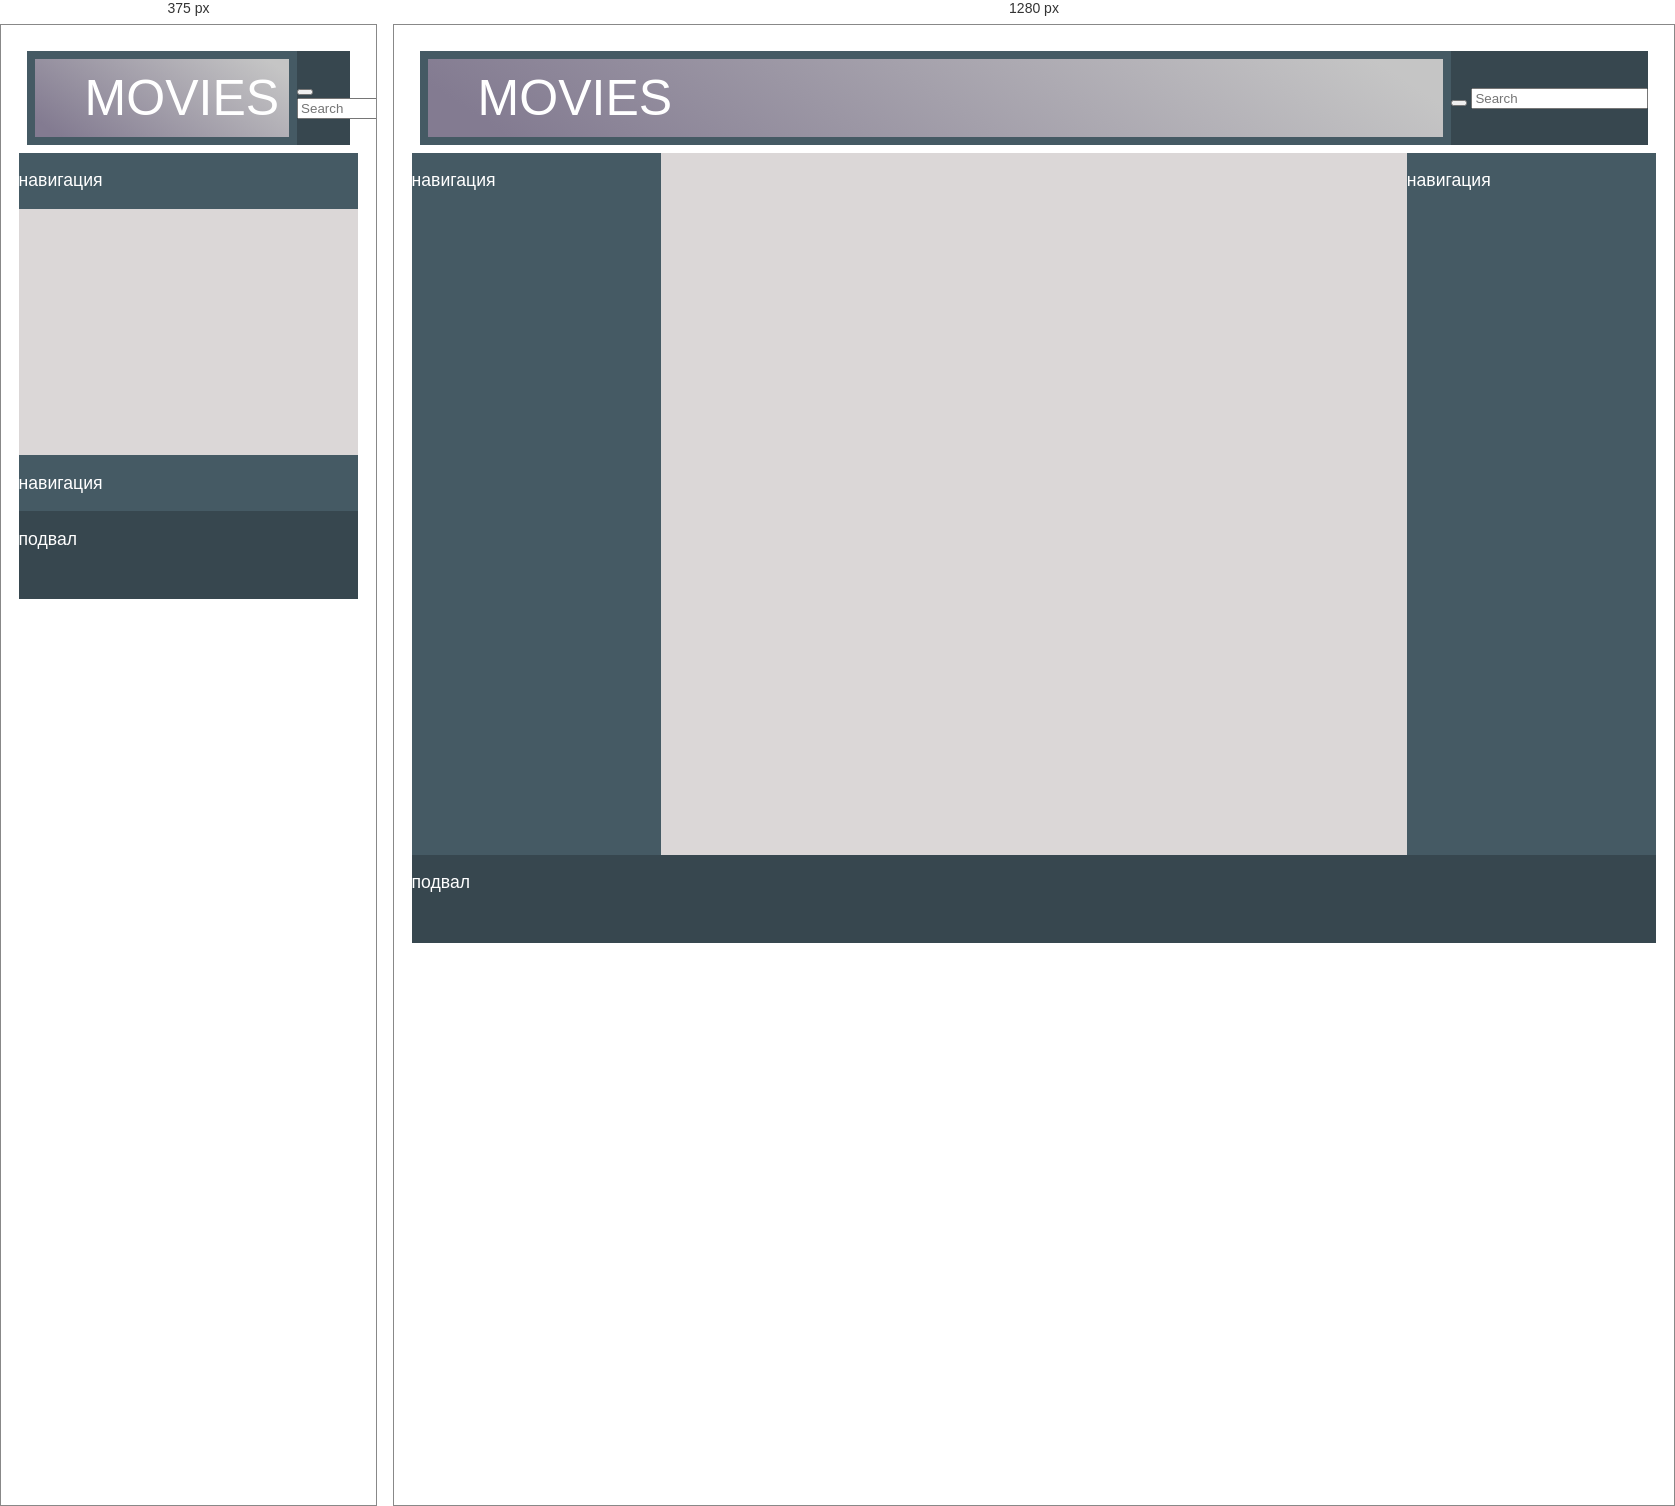
Rendered at 375 px and 1280 px, left to right.

<!-- file: index.html -->
<!doctype html>
<html>
    <head>
        <meta charset="utf-8" />
        <meta
            name="viewport"
            content="width=device-width"
        />
        <link rel="stylesheet" href="styles.css">
        <title>Фыр Фыр</title>
       
    </head>
    <body>
        <header class="header">
           <a href="#" class="header__logo"></a>
        <div class="form">
            <button class="form__button"></button>
            <input type="search" placeholder="Search">
        </div>
        <nav class="header__nav">
            <ul class="header__list">
                <li class="header__item"><a class="header__link header__link_gradients" href="#">MOVIES</a></li>
                
               
            </ul>
        </nav>
        </header>
        <main>
            <article>
                <h1></h1>
                <p>
               
                </p>
            </article>
            <nav>
                <p>навигация</p>
            </nav>
            <aside>
                <p>навигация</p>
            </aside>
        </main>
        <footer>
            <p>подвал</p>
        </footer>
    </body>
</html>


/* @media block from styles.css */
@media screen and (min-width: 600px) {
                body {
                    min-height: 100vh;
                }
                main {
                    flex-direction: row;
                    min-height: 100%;
                    flex: 1 1 auto;
                }
            }